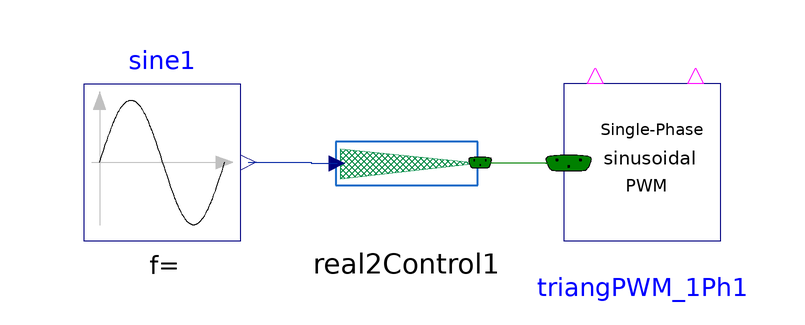

The component connection diagram of the Modelica model below, drawn from its own Placement and Line annotations.

model PWM_1Ph_Example
  extends Modelica.Icons.Example;
  Modulation.TriangPWM_1Ph triangPWM_1Ph1 annotation(Placement(visible = true, transformation(origin = {30, 13.056}, extent = {{-13.056, -13.056}, {13.056, 13.056}}, rotation = 0)));
  Modelica.Blocks.Sources.Sine sine1(freqHz = 60, amplitude = 0.8) annotation(Placement(visible = true, transformation(origin = {-50, 13.053}, extent = {{-13.053, -13.053}, {13.053, 13.053}}, rotation = 0)));
  Interfaces.Real2Control real2Control1 annotation(Placement(visible = true, transformation(origin = {-9.277, 12.887}, extent = {{-12.887, -12.887}, {12.887, 12.887}}, rotation = 0)));
equation
  connect(sine1.y, real2Control1.InputReal) annotation(Line(visible = true, origin = {-26.712, 12.97}, points = {{-8.93, 0.083}, {1.547, 0.083}, {1.547, -0.083}, {5.836, -0.083}}, color = {1, 37, 163}));
  connect(real2Control1.OutputSignal, triangPWM_1Ph1.m_index) annotation(Line(visible = true, origin = {12.137, 12.971}, points = {{-9.172, 0.046}, {1.791, 0.046}, {1.791, -0.046}, {5.59, -0.046}}, color = {0, 128, 0}));
  annotation(experiment(StopTime = 0.1));
end PWM_1Ph_Example;